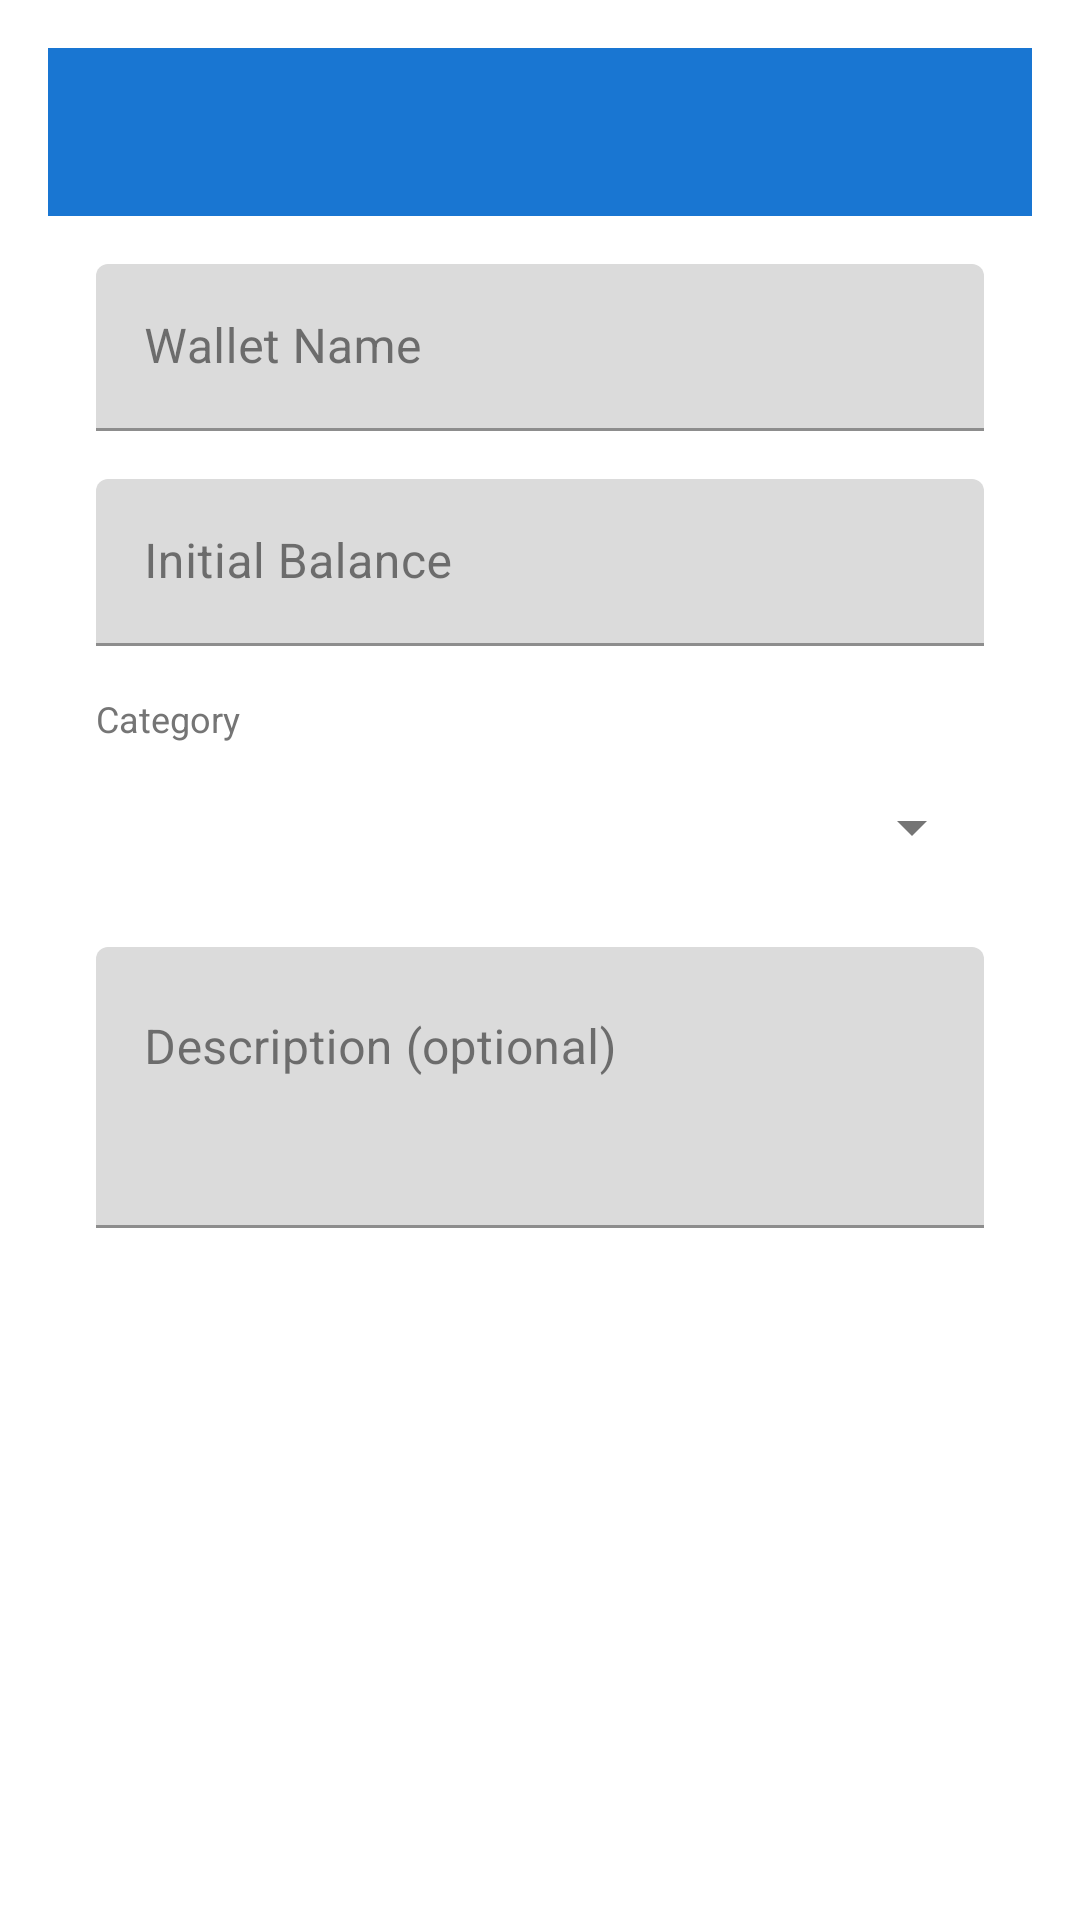

Android layout source for this screen:
<!-- AndroidManifest.xml: activity theme Theme.MoneyMind -->
<!-- res/layout/activity_add_edit_wallet.xml -->
<?xml version="1.0" encoding="utf-8"?>
<LinearLayout xmlns:android="http://schemas.android.com/apk/res/android"
    xmlns:app="http://schemas.android.com/apk/res-auto"
    xmlns:tools="http://schemas.android.com/tools"
    android:layout_width="match_parent"
    android:layout_height="match_parent"
    android:orientation="vertical"
    android:padding="16dp"
    android:background="@color/colorBackground"
    tools:context=".ui.activity.AddEditWalletActivity">

    <com.google.android.material.appbar.AppBarLayout
        android:layout_width="match_parent"
        android:layout_height="wrap_content"
        android:theme="@style/ThemeOverlay.AppCompat.Dark.ActionBar">

        <androidx.appcompat.widget.Toolbar
            android:id="@+id/toolbar_add_edit_wallet"
            android:layout_width="match_parent"
            android:layout_height="?attr/actionBarSize"
            android:background="?attr/colorPrimary"
            app:popupTheme="@style/ThemeOverlay.AppCompat.Light" />
    </com.google.android.material.appbar.AppBarLayout>

    <ScrollView
        android:layout_width="match_parent"
        android:layout_height="match_parent">

        <LinearLayout
            android:layout_width="match_parent"
            android:layout_height="wrap_content"
            android:orientation="vertical"
            android:padding="16dp">

            <com.google.android.material.textfield.TextInputLayout
                android:layout_width="match_parent"
                android:layout_height="wrap_content"
                android:hint="Wallet Name">

                <com.google.android.material.textfield.TextInputEditText
                    android:id="@+id/et_wallet_name"
                    android:layout_width="match_parent"
                    android:layout_height="wrap_content" />
            </com.google.android.material.textfield.TextInputLayout>

            <com.google.android.material.textfield.TextInputLayout
                android:layout_width="match_parent"
                android:layout_height="wrap_content"
                android:layout_marginTop="16dp"
                android:hint="Initial Balance">

                <com.google.android.material.textfield.TextInputEditText
                    android:id="@+id/et_wallet_balance"
                    android:layout_width="match_parent"
                    android:layout_height="wrap_content"
                    android:inputType="numberDecimal" />
            </com.google.android.material.textfield.TextInputLayout>

            <TextView
                android:layout_width="wrap_content"
                android:layout_height="wrap_content"
                android:layout_marginTop="16dp"
                android:text="Category"
                android:textColor="@color/colorTextSecondary"
                android:textSize="12sp" />

            <Spinner
                android:id="@+id/spinner_wallet_category"
                android:layout_width="match_parent"
                android:layout_height="48dp"
                android:layout_marginTop="4dp" />

            <com.google.android.material.textfield.TextInputLayout
                android:layout_width="match_parent"
                android:layout_height="wrap_content"
                android:layout_marginTop="16dp"
                android:hint="Description (optional)">

                <com.google.android.material.textfield.TextInputEditText
                    android:id="@+id/et_wallet_description"
                    android:layout_width="match_parent"
                    android:layout_height="wrap_content"
                    android:gravity="top"
                    android:inputType="textMultiLine"
                    android:minLines="3" />
            </com.google.android.material.textfield.TextInputLayout>

        </LinearLayout>
    </ScrollView>

</LinearLayout>
<!-- resources referenced by this layout -->
<resources>
  <color name="colorBackground">#FFFFFF</color>
  <color name="colorTextSecondary">#757575</color>
  <style name="Theme.MoneyMind" parent="Theme.MaterialComponents.Light.NoActionBar">
          
          <item name="colorPrimary">@color/colorPrimary</item>
          <item name="colorPrimaryVariant">@color/colorPrimaryVariant</item>
          <item name="colorOnPrimary">@color/white</item>
          
          
          <item name="colorSecondary">@color/colorAccent</item>
          <item name="colorSecondaryVariant">@color/colorAccent</item>
          <item name="colorOnSecondary">@color/black</item>
          
          
          <item name="android:statusBarColor">@color/colorPrimary</item>
          
          
          <item name="android:windowBackground">@color/colorBackground</item>
          <item name="colorSurface">@color/colorSurface</item>
          <item name="colorOnSurface">@color/colorText</item>
          <item name="colorOnBackground">@color/colorText</item>
          
          
          <item name="android:textColor">@color/colorText</item>
          <item name="android:textColorPrimary">@color/colorText</item>
          <item name="android:textColorSecondary">@color/colorTextSecondary</item>
          
          
          <item name="colorError">@color/colorError</item>
          <item name="colorOnError">@color/white</item>
          
          
          <item name="bottomNavigationStyle">@style/Widget.MoneyMind.BottomNavigationView</item>
          
          
          <item name="floatingActionButtonStyle">@style/Widget.MoneyMind.FloatingActionButton</item>
      </style>
  <color name="colorPrimary">#1976D2</color>
  <color name="colorPrimaryVariant">#1565C0</color>
  <color name="white">#FFFFFF</color>
  <color name="colorAccent">#FF9800</color>
  <color name="black">#000000</color>
  <color name="colorSurface">#F5F5F5</color>
  <color name="colorText">#222222</color>
  <color name="colorError">#D32F2F</color>
  <style name="Widget.MoneyMind.BottomNavigationView" parent="Widget.MaterialComponents.BottomNavigationView">
          <item name="materialThemeOverlay">@style/ThemeOverlay.MoneyMind.BottomNavigationView</item>
      </style>
  <style name="Widget.MoneyMind.FloatingActionButton" parent="Widget.MaterialComponents.FloatingActionButton">
          <item name="backgroundTint">@color/colorPrimary</item>
          <item name="tint">@color/white</item>
      </style>
  <style name="ThemeOverlay.MoneyMind.BottomNavigationView" parent="">
          <item name="colorPrimary">@color/colorPrimary</item>
          <item name="colorOnSurface">@color/colorTextSecondary</item>
      </style>
</resources>
